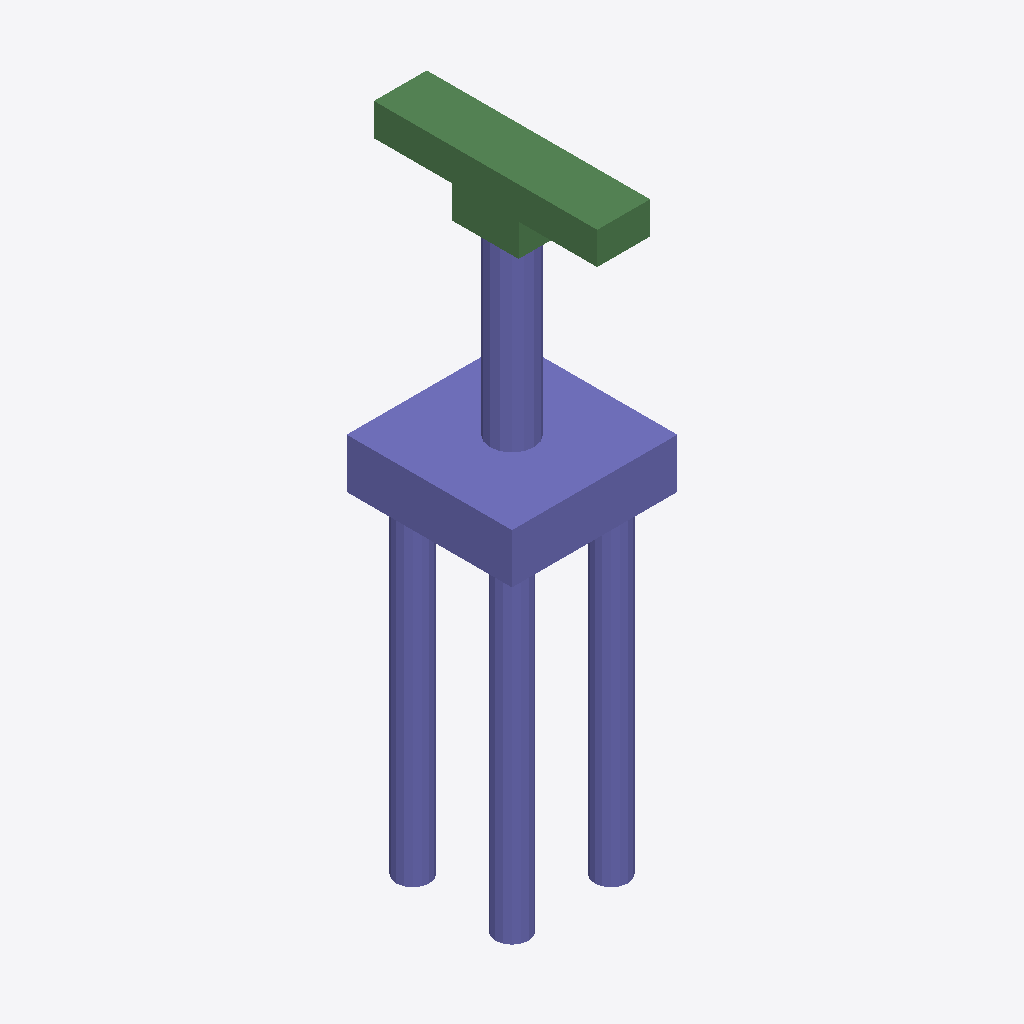
Isometric view of an IFC building model (IFC-SPF (STEP), schema IFC2X3, length unit metre), seen from the south-west, elements coloured by IFC class: 32 columns (violet), 6 beams (green).
Extent 5.0 m × 6.8 m × 18.9 m (x, y, z). Storeys (1): floor#1 at 0.00 m. Elements (48): 42 IfcColumn, 6 IfcBeam.

HEADER;
FILE_DESCRIPTION(('model build from MIDAS'),'2;1');
FILE_NAME('','2026-06-12T14:08:47',(),(),'','','');
FILE_SCHEMA(('IFC2X3'));
ENDSEC;
DATA;
#7=IFCPROJECT('1cMFqJtQvAiRZsDPuZupJZ',#1,'M_45_2L_NF_S_Sub',$,$,'M_45_2L_NF_S_Sub',$,(),#8);
#10=IFCSITE('0yAOyFJ9j9FR6pyy5Z6fpW',#1,'The site',$,$,#11,#16,$,.ELEMENT.,$,$,$,$,$);
#24=IFCBUILDING('0jIYGljy56UhL5irgHpPZD',#1,'The building',$,$,#25,#30,$,.ELEMENT.,$,$,$);
#38=IFCBUILDINGSTOREY('0$YKKhkcf1qOcH$VIoUkmf',#1,'floor#1',$,$,#39,#44,$,.ELEMENT.,-18.95);
#1573=IFCCOLUMN('3qJzUaaF134xisIAWTYiO8',#1,'Column#61',$,$,#1574,#1579,$);
#53=IFCCOLUMN('1Fe_ptpa1AuApGQE_X2Jrd',#1,'Column#9',$,$,#54,#59,$);
#1489=IFCBEAM('2tfZAOfy58nveAgEhrKwNj',#1,'Beam#54',$,$,#1490,#1495,$);
#1531=IFCBEAM('0c4adiweHA_QWLNdLZOEey',#1,'Beam#57',$,$,#1532,#1537,$);
#1468=IFCBEAM('1WIqfmVivAsv36SlD5zvox',#1,'Beam#53',$,$,#1469,#1474,$);
#1447=IFCBEAM('0OlaGNpKD5tx5mLxAkYfc8',#1,'Beam#52',$,$,#1448,#1453,$);
#1552=IFCBEAM('1rqPgGBCH0yA8DpOLrwyLP',#1,'Beam#59',$,$,#1553,#1558,$);
#529=IFCCOLUMN('0U7if1O_XDmA64JxglDtmR',#1,'Column#24',$,$,#530,#535,$);
#597=IFCCOLUMN('1meiOm0LrCgPRA49CAcv8h',#1,'Column#26',$,$,#598,#603,$);
#1073=IFCCOLUMN('2dj$Dd2c93rx5XTbHouTMx',#1,'Column#40',$,$,#1074,#1079,$);
#1141=IFCCOLUMN('1mGnMn3yfA4hT5uY2rCo1C',#1,'Column#42',$,$,#1142,#1147,$);
#801=IFCCOLUMN('2XkLVvo5H58eRBw890zof$',#1,'Column#32',$,$,#802,#807,$);
#869=IFCCOLUMN('3PM3o7iYP4wxAafpz25cvD',#1,'Column#34',$,$,#870,#875,$);
#937=IFCCOLUMN('1H79$qB417qxrVeQoL6ZLq',#1,'Column#36',$,$,#938,#943,$);
#1005=IFCCOLUMN('0g2bZfAPLCVvz4MdMM86wl',#1,'Column#38',$,$,#1006,#1011,$);
#1209=IFCCOLUMN('0YaPupLcP7neA0uHKYc4Pc',#1,'Column#44',$,$,#1210,#1215,$);
#1277=IFCCOLUMN('1Gi44XMyD3hQc9poK14roB',#1,'Column#46',$,$,#1278,#1283,$);
#1345=IFCCOLUMN('2oqU34UWnCrxSU_FvsH6XX',#1,'Column#48',$,$,#1346,#1351,$);
#1413=IFCCOLUMN('3oupECfGLCS8gMDR4yjByf',#1,'Column#50',$,$,#1414,#1419,$);
#393=IFCCOLUMN('0Yj4oYPAXAUObv6cFzhlhT',#1,'Column#20',$,$,#394,#399,$);
#461=IFCCOLUMN('3jJTwy9abASeGsHLA6GYr0',#1,'Column#22',$,$,#462,#467,$);
#665=IFCCOLUMN('3AK5G$bf54ng3tJ1FCEfka',#1,'Column#28',$,$,#666,#671,$);
#733=IFCCOLUMN('2LnBGHqMr1kPV$dTJspNpJ',#1,'Column#30',$,$,#734,#739,$);
#257=IFCCOLUMN('0hqj9umnj4LOGiO6C0yWYk',#1,'Column#16',$,$,#258,#263,$);
#325=IFCCOLUMN('0WpGxQaifELug00UPn5chU',#1,'Column#18',$,$,#326,#331,$);
#1107=IFCCOLUMN('0G3den1PD2mQY1JtVKF35d',#1,'Column#41',$,$,#1108,#1113,$);
#427=IFCCOLUMN('0F2SPJAMbBRBgqGhdddaUO',#1,'Column#21',$,$,#428,#433,$);
#563=IFCCOLUMN('2efK8zJSvCP8SexlQPVOTV',#1,'Column#25',$,$,#564,#569,$);
#835=IFCCOLUMN('0Sub9_9FH7_xdr0OnU$Yfl',#1,'Column#33',$,$,#836,#841,$);
#291=IFCCOLUMN('2EOTzfFVXAeBrYcpjUWjav',#1,'Column#17',$,$,#292,#297,$);
#971=IFCCOLUMN('02gD$Sek120x$sVDAh1847',#1,'Column#37',$,$,#972,#977,$);
#1243=IFCCOLUMN('1nYfhuGV5CYB1fLW0eDIIz',#1,'Column#45',$,$,#1244,#1249,$);
#1379=IFCCOLUMN('07W8La9yXA6fUBUDEHVQMr',#1,'Column#49',$,$,#1380,#1385,$);
#699=IFCCOLUMN('0tInRYYBD35uWoRHZM8RtD',#1,'Column#29',$,$,#700,#705,$);
#1510=IFCBEAM('1Jo39VvQH1Dfso3$zVVU6W',#1,'Beam#56',$,$,#1511,#1516,$);
#155=IFCCOLUMN('1SDnNbRWfEhwNP5c1pW249',#1,'Column#13',$,$,#156,#161,$);
#121=IFCCOLUMN('0ZIlROKIr7Cvfg19VrFeGJ',#1,'Column#12',$,$,#122,#127,$);
#189=IFCCOLUMN('0kKK_eVvj2WQXWA2Fz_TI6',#1,'Column#14',$,$,#190,#195,$);
ENDSEC;
